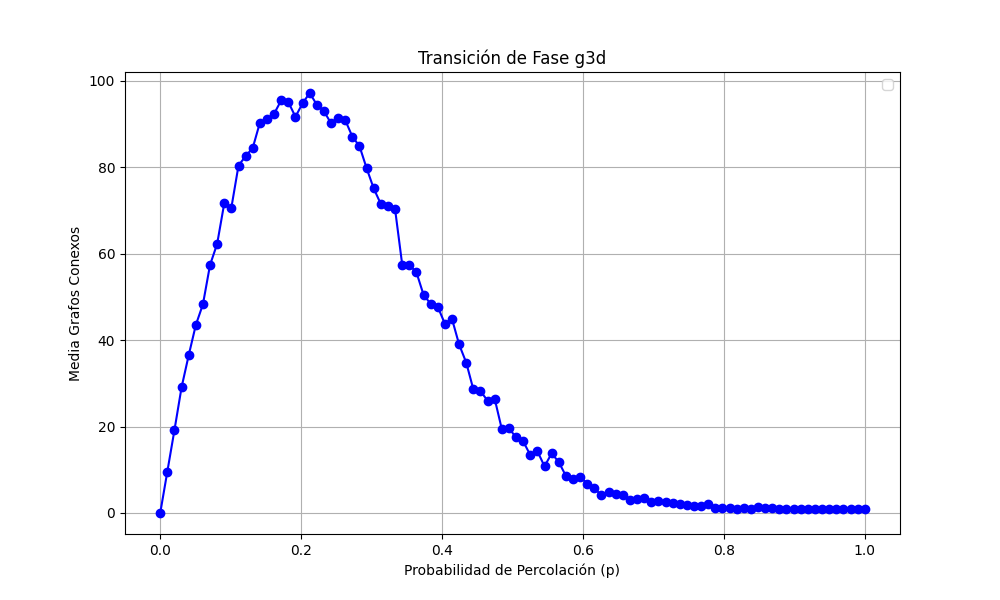

Data behind this chart, as committed beside it:
prob, media
0.0, 0.0
0.0101, 9.6
0.0202, 19.2
0.0303, 29.1
0.0404, 36.5
0.05051, 43.5
0.06061, 48.3
0.07071, 57.4
0.08081, 62.3
0.09091, 71.7
0.101, 70.7
0.1111, 80.4
0.1212, 82.6
0.1313, 84.5
0.1414, 90.3
0.1515, 91.1
0.1616, 92.4
0.1717, 95.5
0.1818, 95.1
0.1919, 91.7
0.202, 94.8
0.2121, 97.2
0.2222, 94.5
0.2323, 93.0
0.2424, 90.2
0.2525, 91.4
0.2626, 90.9
0.2727, 87.1
0.2828, 84.9
0.2929, 79.8
0.303, 75.1
0.3131, 71.5
0.3232, 71.1
0.3333, 70.3
0.3434, 57.5
0.3535, 57.4
0.3636, 55.7
0.3737, 50.5
0.3838, 48.4
0.3939, 47.7
0.404, 43.8
0.4141, 44.9
0.4242, 39.0
0.4343, 34.8
0.4444, 28.6
0.4545, 28.2
0.4646, 26.0
0.4747, 26.4
0.4848, 19.4
0.4949, 19.6
0.5051, 17.5
0.5152, 16.6
0.5253, 13.4
0.5354, 14.3
0.5455, 10.8
0.5556, 13.8
0.5657, 11.8
0.5758, 8.6
0.5859, 7.9
0.596, 8.4
... 40 more rows
